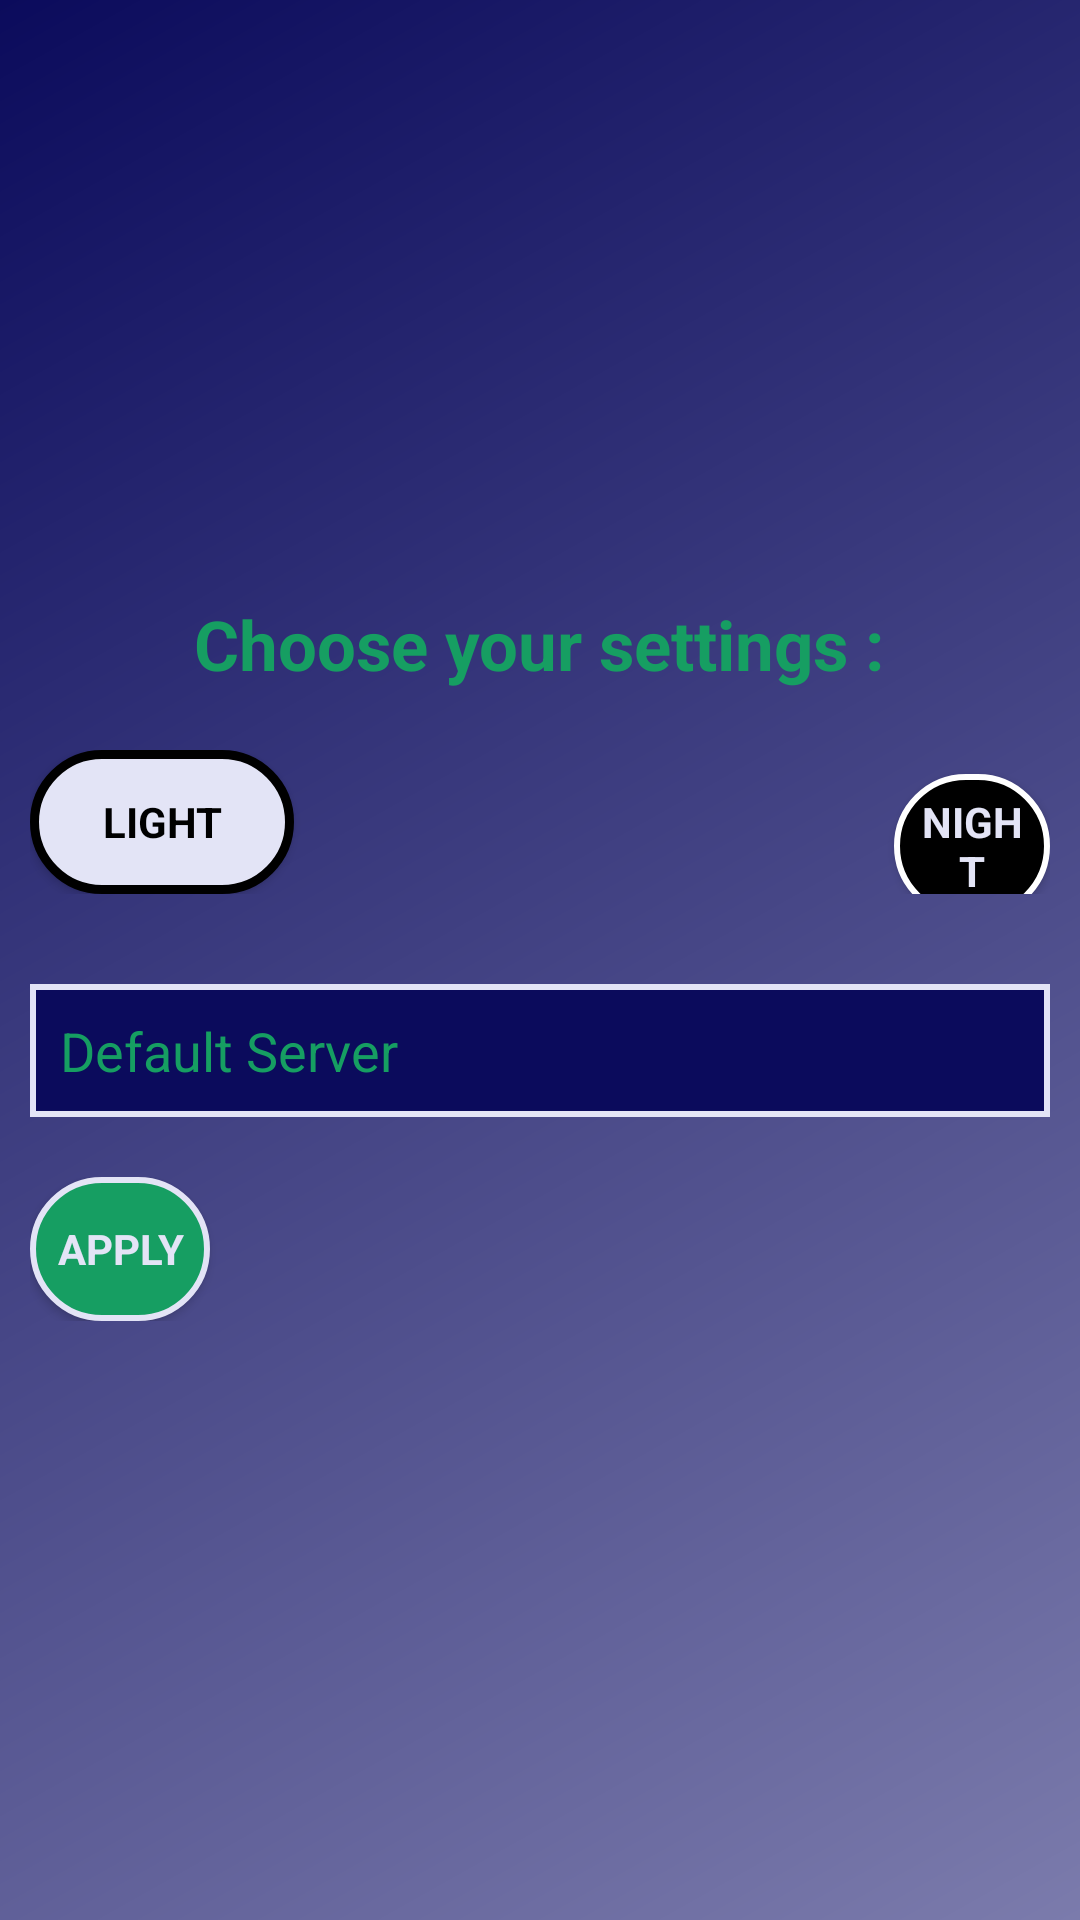

This screen was rendered from an Android layout file. Write that file and the resources it references.
<!-- AndroidManifest.xml: application theme Theme.PigeOnlineAndroidApp -->
<!-- res/layout/activity_settings.xml -->
<?xml version="1.0" encoding="utf-8"?>
<androidx.constraintlayout.widget.ConstraintLayout xmlns:android="http://schemas.android.com/apk/res/android"
xmlns:app="http://schemas.android.com/apk/res-auto"
xmlns:tools="http://schemas.android.com/tools"
android:layout_width="match_parent"
android:layout_height="match_parent"
android:background="@drawable/background_color"
tools:context=".Activities.SettingsActivity"
android:orientation="vertical">

    <LinearLayout
        android:layout_width="match_parent"
        android:layout_height="match_parent"
        android:gravity="center"
        android:orientation="vertical"
        android:padding="10dp">

        <ImageView
            android:id="@+id/imageView2"
            android:layout_width="360dp"
            android:layout_height="wrap_content"
            app:srcCompat="@drawable/login_logo" />

        <TextView
            android:layout_width="wrap_content"
            android:layout_height="wrap_content"
            android:layout_marginBottom="20dp"
            android:fontFamily="sans-serif"
            android:text="Choose your settings :"
            android:textColor="?colorSecondary"
            android:textSize="23sp"
            android:textStyle="bold" />

    <LinearLayout
        android:layout_width="wrap_content"
        android:layout_height="wrap_content"
        android:orientation="horizontal"
        android:layout_marginBottom="30dp">
        <Button
            android:id="@+id/settings_light_btn"
            android:layout_width="wrap_content"
            android:layout_height="wrap_content"
            android:layout_marginRight="100dp"
            android:background="@drawable/light_mode_btn"
            android:fontFamily="sans-serif"
            android:padding="5dp"
            android:text="Light"
            android:textColor="?colorOnSecondary"
            android:textStyle="bold" />
        <Button
            android:id="@+id/settings_night_btn"
            android:layout_width="wrap_content"
            android:layout_height="wrap_content"
            android:layout_marginLeft="100dp"
            android:background="@drawable/night_mode_btn"
            android:fontFamily="sans-serif"
            android:padding="5dp"
            android:text="Night"
            android:textColor="?colorOnPrimary"
            android:textStyle="bold" />
    </LinearLayout>

        <EditText
            android:id="@+id/settings_server"
            android:layout_width="match_parent"
            android:layout_height="wrap_content"
            android:layout_marginBottom="20dp"
            android:background="@drawable/text_login"
            android:hint="Default Server"
            android:padding="10dp"
            android:textColor="?colorOnPrimary"
            android:textColorHint="?colorSecondary"
            app:layout_constraintBottom_toBottomOf="parent"
            app:layout_constraintTop_toTopOf="parent" />

        <LinearLayout
            android:layout_width="wrap_content"
            android:layout_height="wrap_content">

            <Button
                android:id="@+id/settings_apply_btn"
                android:layout_width="wrap_content"
                android:layout_height="wrap_content"
                android:layout_marginRight="280dp"
                android:background="@drawable/register_btn"
                android:fontFamily="sans-serif"
                android:padding="5dp"
                android:text="Apply"
                android:textColor="#e3e4f6"
                android:textStyle="bold" />

        </LinearLayout>
    </LinearLayout>
</androidx.constraintlayout.widget.ConstraintLayout>
<!-- resources referenced by this layout -->
<resources>
  <!-- drawable background_color (drawable) -->
  <?xml version="1.0" encoding="utf-8"?>
  <shape xmlns:android="http://schemas.android.com/apk/res/android" android:shape="rectangle">
  <gradient android:startColor="?colorPrimaryVariant"
      android:endColor="?colorPrimary" android:type="linear"  android:angle="315"/>
  </shape>
  <!-- drawable light_mode_btn (drawable) -->
  <?xml version="1.0" encoding="utf-8"?>
  <shape xmlns:android="http://schemas.android.com/apk/res/android" android:shape="rectangle">
      <corners android:radius="50dp"/>
      <solid android:color="?colorOnPrimary" />
      <stroke android:width="3dp" android:color="?colorOnSecondary"/>
  </shape>
  <!-- drawable night_mode_btn (drawable) -->
  <?xml version="1.0" encoding="utf-8"?>
  <shape xmlns:android="http://schemas.android.com/apk/res/android" android:shape="rectangle">
      <corners android:radius="50dp"/>
      <solid android:color="?colorOnSecondary" />
      <stroke android:width="2dp" android:color="?colorSecondaryVariant"/>
  </shape>
  <!-- drawable register_btn (drawable) -->
  <?xml version="1.0" encoding="utf-8"?>
  <shape xmlns:android="http://schemas.android.com/apk/res/android" android:shape="rectangle">
      <corners android:radius="50dp"/>
      <solid android:color="@color/envelope_color" />
      <stroke android:width="2dp" android:color="@color/background_logo_color"/>
  </shape>
  <!-- drawable text_login (drawable) -->
  <?xml version="1.0" encoding="utf-8"?>
  <shape xmlns:android="http://schemas.android.com/apk/res/android" android:shape="rectangle">
      <solid android:color="?colorPrimaryVariant" />
      <stroke android:width="2dp" android:color="?colorOnPrimary"/>
  </shape>
  <style name="Theme.PigeOnlineAndroidApp" parent="@style/Theme.AppCompat.Light.NoActionBar">
          <item name="colorPrimaryVariant">@color/start_color</item>
          <item name="colorPrimary">@color/end_color</item>
  
          <item name="colorOnPrimary">@color/background_logo_color</item>
          <item name="colorSecondary">@color/envelope_color</item>
          <item name="colorOnError">@color/warning_red</item>
  
          <item name="colorSecondaryVariant">@color/white</item>
          <item name="colorOnSecondary">@color/black</item>
  
          <item name="colorOnSurface">@color/backM</item>
          <item name="colorOnBackground">@color/rborderM</item>
          <item name="colorContainer">@color/lborderM</item>
          <item name="colorAccent">@color/txtM</item>
  
          <item name="android:statusBarColor" tools:targetApi="l">?attr/colorPrimaryVariant</item>
      </style>
  <color name="envelope_color">#169E62</color>
  <color name="background_logo_color">#E3E4F6</color>
  <color name="start_color">#0B0B5C</color>
  <color name="end_color">#7B7BAC</color>
  <color name="warning_red">#FF0F0F</color>
  <color name="white">#FFFFFFFF</color>
  <color name="black">#FF000000</color>
  <color name="backM">#E3E4F6</color>
  <color name="rborderM">#12FD30</color>
  <color name="lborderM">#39E0F0</color>
  <color name="txtM">#FF000000</color>
</resources>
